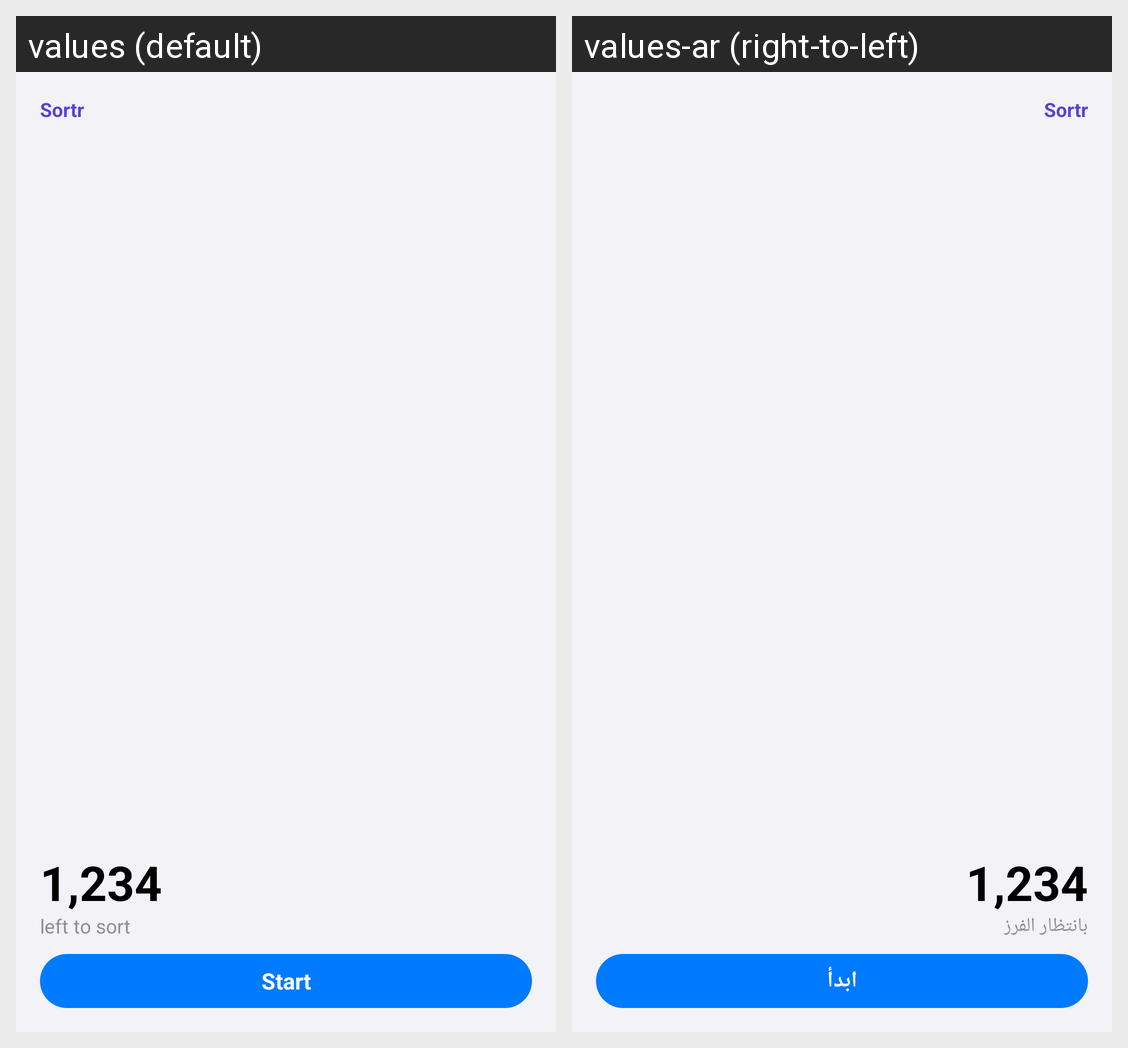

Locale-by-locale string values for the Android screen shown in this grid:
Android screen res/layout/widget_sortr.xml rendered under 2 locales, left to right: values (default), values-ar (right-to-left). Device: Nexus 5 (rendered at 1080×1920; each locale shown at half size, 540×960, under a caption strip naming it); theme Theme.Sortr.
Strings drawn on this screen, with the default value and each locale's value (text and hints the layout hard-codes, and strings that could not be matched under every locale, appear in the picture but are not listed):

app_name
  values: Sortr
  values-ar: Sortr  [not translated; the default value is used]

widget_preview_count
  values: 1,234
  values-ar: 1,234  [not translated; the default value is used]

widget_left
  values: left to sort
  values-ar: بانتظار الفرز

action_start
  values: Start
  values-ar: ابدأ
